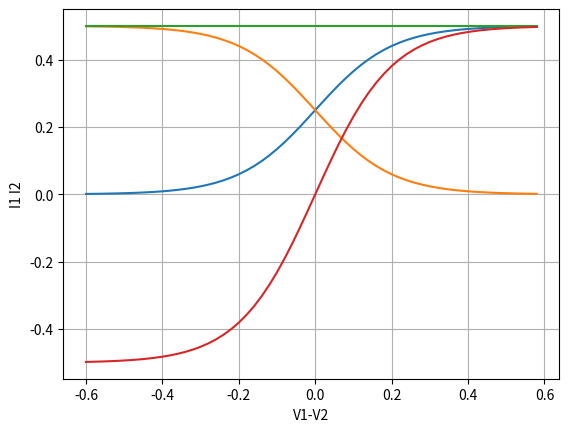

Source code (Python):
import matplotlib.pyplot as plt
import numpy as np
import math
m = 1e-3
u = 1e-6
n = 1e-9
Ib = 500 * m
kn = 10
Ut = 500 * m

###################################################         I1 I2
V2 = 0.3
V1_range = np.arange(0, 0.6, 0.01)

I1_list = []
for V1 in V1_range:
    I1 = Ib*((math.exp((kn*V1)/(Ut)))/((math.exp((kn*V1)/(Ut)))+(math.exp((kn*V2)/(Ut)))))
    I1_list.append(I1)

V2_range = np.arange(0.6, 0, -0.01)
V1 = 0.3

I2_list = []
for V2 in V2_range:
    I2 = Ib*((math.exp((kn*V2)/(Ut)))/((math.exp((kn*V1)/(Ut)))+(math.exp((kn*V2)/(Ut)))))
    I2_list.append(I2)

plt.grid(True, which="both")
plt.ylabel('I1 I2')
plt.xlabel('V1-V2')
plt.plot(V1_range-V2_range, I1_list, label='I1')
plt.plot(V1_range-V2_range, I2_list, label='I2')
###################################################         add
V2 = 0.3
V1_range = np.arange(0, 0.6, 0.01)

I1_list = []
for V1 in V1_range:
    I1 = Ib*((math.exp((kn*V1)/(Ut)))/((math.exp((kn*V1)/(Ut)))+(math.exp((kn*V2)/(Ut)))))
    I1_list.append(I1)

V2_range = np.arange(0.6, 0, -0.01)
V1 = 0.3

I2_list = []
for V2 in V2_range:
    I2 = Ib*((math.exp((kn*V2)/(Ut)))/((math.exp((kn*V1)/(Ut)))+(math.exp((kn*V2)/(Ut)))))
    I2_list.append(I2)

add_list = np.array(I1_list) + np.array(I2_list)
plt.plot(V1_range-V2_range, add_list, label='I1 + I2')
###################################################         I1-I2
V1_range = np.arange(0, 0.6, 0.01)
V2_range = np.arange(0.6, 0, -0.01)
V1_V2_range = V1_range-V2_range

I1_I2_list = []
for V1_V2 in V1_V2_range:
    I1_I2 = Ib*math.tanh((kn)*((V1_V2)/(2)))
    I1_I2_list.append(I1_I2)

plt.plot(V1_range-V2_range, I1_I2_list, label='I1-I2')
plt.show()